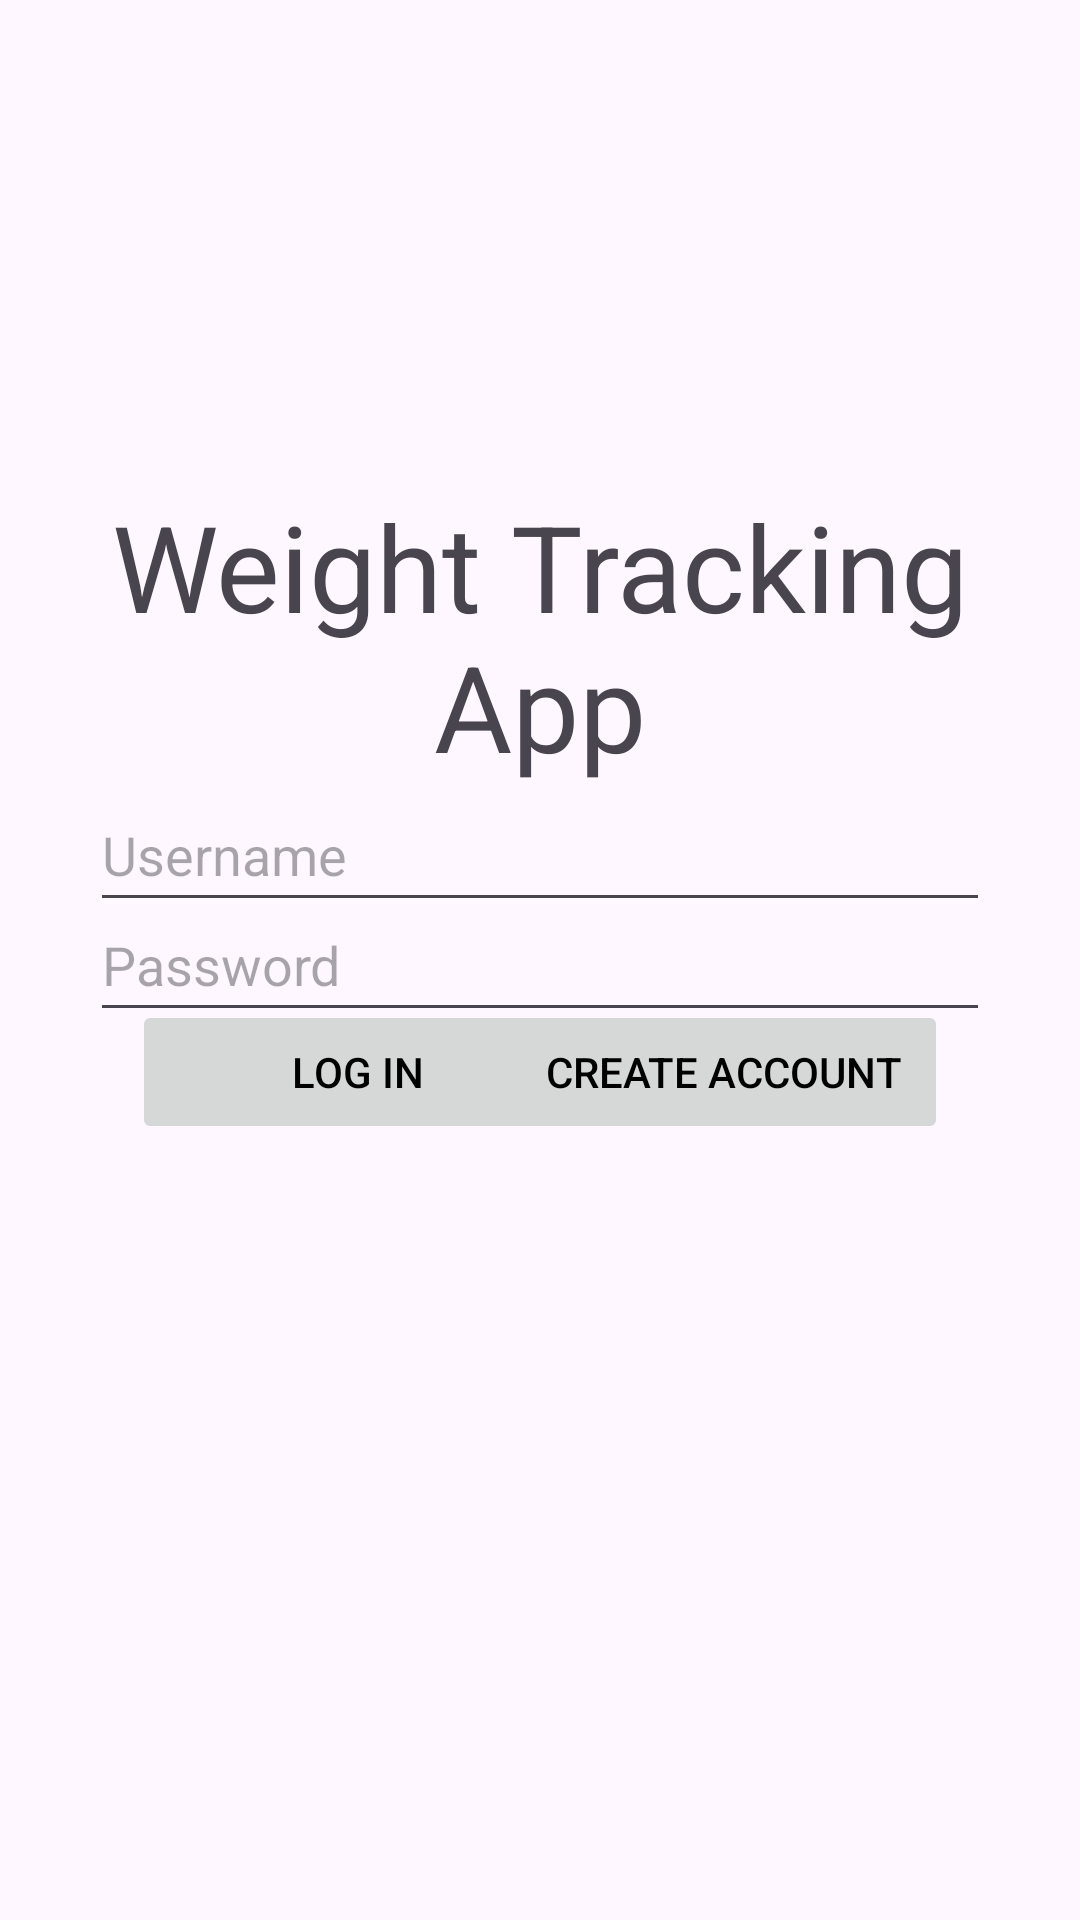

Write the Android layout XML for this screen, with the resource values it uses.
<!-- AndroidManifest.xml: application theme Theme.GridLayoutTest -->
<!-- res/layout/activity_login.xml -->
<?xml version="1.0" encoding="utf-8"?>
<androidx.constraintlayout.widget.ConstraintLayout xmlns:android="http://schemas.android.com/apk/res/android"
    xmlns:app="http://schemas.android.com/apk/res-auto"
    android:layout_width="match_parent"
    android:layout_height="match_parent">


    <TextView
        android:id="@+id/titleTextView"
        android:layout_width="350dp"
        android:layout_height="100dp"
        android:text="@string/weight_tracking_app"
        android:textSize="40sp"
        android:gravity="center"
        app:layout_constraintStart_toStartOf="parent"
        app:layout_constraintEnd_toEndOf="parent"
        app:layout_constraintBottom_toBottomOf="parent"
        app:layout_constraintTop_toTopOf="parent"
        app:layout_constraintVertical_bias="0.3"
        app:layout_constraintHorizontal_bias="0.5"
        />

    <EditText
        android:id="@+id/usernameEditText"
        android:layout_width="300dp"
        android:layout_height="48dp"
        android:hint="@string/username"
        app:layout_constraintStart_toStartOf="parent"
        app:layout_constraintEnd_toEndOf="parent"
        app:layout_constraintBottom_toBottomOf="parent"
        app:layout_constraintTop_toTopOf="parent"
        app:layout_constraintVertical_bias="0.438"
        app:layout_constraintHorizontal_bias="0.5"
        android:inputType="text"
        android:autofillHints="username" />

    <EditText
        android:id="@+id/passwordEditText"
        android:layout_width="300dp"
        android:layout_height="48dp"
        android:inputType="textPassword"
        android:hint="@string/password"
        app:layout_constraintStart_toStartOf="parent"
        app:layout_constraintEnd_toEndOf="parent"
        app:layout_constraintBottom_toBottomOf="parent"
        app:layout_constraintTop_toTopOf="parent"
        app:layout_constraintVertical_bias="0.5"
        app:layout_constraintHorizontal_bias="0.5"
        android:autofillHints="password" />

    <Button
        android:id="@+id/logInButton"
        android:layout_width="150dp"
        android:layout_height="48dp"
        android:text="@string/log_in"
        android:textColor="@android:color/black"
        android:enabled="false"
        app:layout_constraintBottom_toBottomOf="parent"
        app:layout_constraintEnd_toEndOf="parent"
        app:layout_constraintHorizontal_bias="0.21"
        app:layout_constraintStart_toStartOf="parent"
        app:layout_constraintTop_toTopOf="parent"
        app:layout_constraintVertical_bias="0.563" />

    <Button
        android:id="@+id/createAccountButton"
        android:layout_width="150dp"
        android:layout_height="48dp"
        android:text="@string/create_account"
        android:textColor="@android:color/black"
        android:enabled="false"
        app:layout_constraintStart_toStartOf="parent"
        app:layout_constraintEnd_toEndOf="parent"
        app:layout_constraintBottom_toBottomOf="parent"
        app:layout_constraintTop_toTopOf="parent"
        app:layout_constraintVertical_bias="0.563"
        app:layout_constraintHorizontal_bias="0.79" />
</androidx.constraintlayout.widget.ConstraintLayout>
<!-- resources referenced by this layout -->
<resources>
  <string name="create_account">Create Account</string>
  <string name="log_in">Log In</string>
  <string name="password">Password</string>
  <string name="username">Username</string>
  <string name="weight_tracking_app">Weight Tracking App</string>
  <style name="Theme.GridLayoutTest" parent="Base.Theme.GridLayoutTest" />
  <style name="Base.Theme.GridLayoutTest" parent="Theme.Material3.DayNight.NoActionBar">
          
          <item name="colorPrimary">@color/primary</item>
      </style>
  <color name="primary">#77F230</color>
</resources>
